Run: headless pygame with SDL's dummy video driver; simulated clock (each Clock.tick advances the game by its frame time, no real sleeping); random seed 0; keys injected as events and as key.get_pressed() state; mouse plan: one left click at the window centre at the start of phase 2, then a move to the lower-right quarter at the start of phase 3.
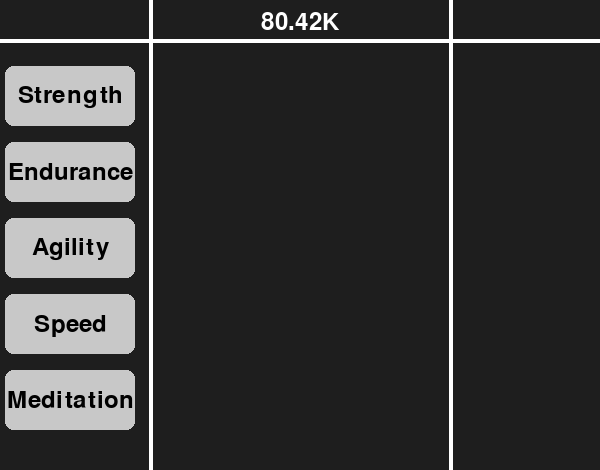
Frame 1 of 4 · flips 1–60 · no input
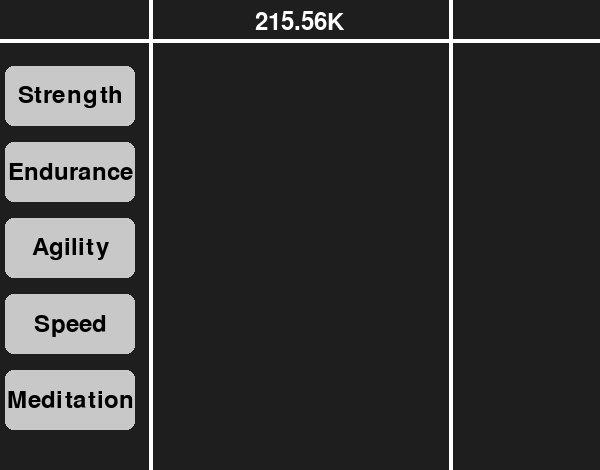
Frame 2 of 4 · flips 61–180 · clicked the window centre · tapped SPACE, RETURN · held RIGHT (→), D
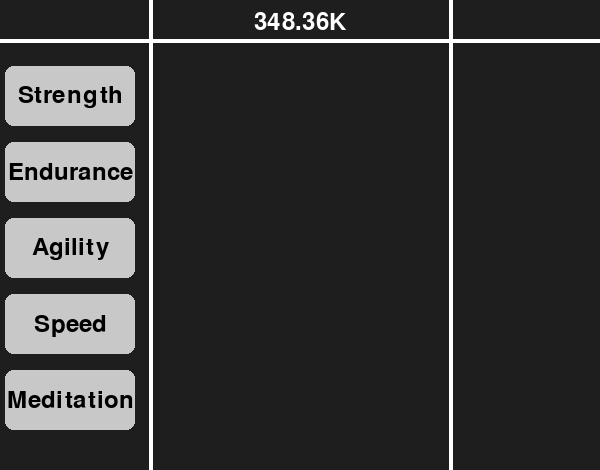
Frame 3 of 4 · flips 181–300 · moved the mouse to the lower-right quarter · held DOWN (↓), S
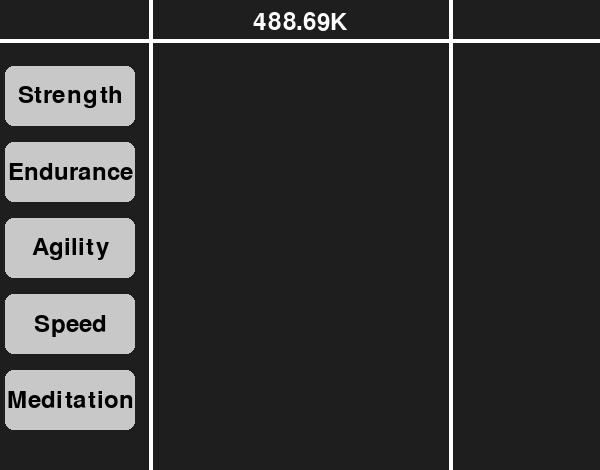
Frame 4 of 4 · flips 301–420 · held LEFT (←), A, UP (↑), W

The pygame program that drew these frames:

import pygame, sys, random, time

pygame.init()

font = pygame.font.SysFont(None, 40)

width, height = 600, 470
screen = pygame.display.set_mode((width, height))
pygame.display.set_caption("idk")		

def create_lines():
	pygame.draw.line(screen, (255, 255, 255), (450, 0), (450, 500), 4) #right line
	pygame.draw.line(screen, (255, 255, 255), (150, 0), (150, 500), 4) #left line
	pygame.draw.line(screen, (255, 255, 255), (0, 40), (600, 40), 4) #border


def abbreviate_number(num):
	for factor, suffix in [
		(1_000_000_000_000_000_000_000_000_000_000_000_000_000_000_000_000_000_000_000_000_000_000_000_000_000_000_000_000_000_000_000_000_000_000_000_000_000_000_000_000_000_000_000_000_000_000_000_000_000_000_000_000_000, "BV"),
		(1_000_000_000_000_000_000_000_000_000_000_000_000_000_000_000_000_000_000_000_000_000_000_000_000_000_000_000_000_000_000_000_000_000_000_000_000_000_000_000_000_000_000_000_000_000_000_000_000_000_000_000_000, "BU"),
		(1_000_000_000_000_000_000_000_000_000_000_000_000_000_000_000_000_000_000_000_000_000_000_000_000_000_000_000_000_000_000_000_000_000_000_000_000_000_000_000_000_000_000_000_000_000_000_000_000_000_000_000, "BT"),
		(1_000_000_000_000_000_000_000_000_000_000_000_000_000_000_000_000_000_000_000_000_000_000_000_000_000_000_000_000_000_000_000_000_000_000_000_000_000_000_000_000_000_000_000_000_000_000_000_000_000_000, "BS"),
		(1_000_000_000_000_000_000_000_000_000_000_000_000_000_000_000_000_000_000_000_000_000_000_000_000_000_000_000_000_000_000_000_000_000_000_000_000_000_000_000_000_000_000_000_000_000_000_000_000_000, "BR"),
		(1_000_000_000_000_000_000_000_000_000_000_000_000_000_000_000_000_000_000_000_000_000_000_000_000_000_000_000_000_000_000_000_000_000_000_000_000_000_000_000_000_000_000_000_000_000_000_000_000, "BQ"), 
		(1_000_000_000_000_000_000_000_000_000_000_000_000_000_000_000_000_000_000_000_000_000_000_000_000_000_000_000_000_000_000_000_000_000_000_000_000_000_000_000_000_000_000_000_000_000_000_000, "BP"),
		(1_000_000_000_000_000_000_000_000_000_000_000_000_000_000_000_000_000_000_000_000_000_000_000_000_000_000_000_000_000_000_000_000_000_000_000_000_000_000_000_000_000_000_000_000_000_000, "BO"),
		(1_000_000_000_000_000_000_000_000_000_000_000_000_000_000_000_000_000_000_000_000_000_000_000_000_000_000_000_000_000_000_000_000_000_000_000_000_000_000_000_000_000_000_000_000_000, "BN"),
		(1_000_000_000_000_000_000_000_000_000_000_000_000_000_000_000_000_000_000_000_000_000_000_000_000_000_000_000_000_000_000_000_000_000_000_000_000_000_000_000_000_000_000_000_000, "BM"),
		(1_000_000_000_000_000_000_000_000_000_000_000_000_000_000_000_000_000_000_000_000_000_000_000_000_000_000_000_000_000_000_000_000_000_000_000_000_000_000_000_000_000_000_000, "BL"),
		(1_000_000_000_000_000_000_000_000_000_000_000_000_000_000_000_000_000_000_000_000_000_000_000_000_000_000_000_000_000_000_000_000_000_000_000_000_000_000_000_000_000_000, "BK"),
		(1_000_000_000_000_000_000_000_000_000_000_000_000_000_000_000_000_000_000_000_000_000_000_000_000_000_000_000_000_000_000_000_000_000_000_000_000_000_000_000_000_000, "BJ"),
		(1_000_000_000_000_000_000_000_000_000_000_000_000_000_000_000_000_000_000_000_000_000_000_000_000_000_000_000_000_000_000_000_000_000_000_000_000_000_000_000_000, "BI"),
		(1_000_000_000_000_000_000_000_000_000_000_000_000_000_000_000_000_000_000_000_000_000_000_000_000_000_000_000_000_000_000_000_000_000_000_000_000_000_000_000, "BH"),
		(1_000_000_000_000_000_000_000_000_000_000_000_000_000_000_000_000_000_000_000_000_000_000_000_000_000_000_000_000_000_000_000_000_000_000_000_000_000_000, "BG"),
		(1_000_000_000_000_000_000_000_000_000_000_000_000_000_000_000_000_000_000_000_000_000_000_000_000_000_000_000_000_000_000_000_000_000_000_000_000_000, "BF"),
		(1_000_000_000_000_000_000_000_000_000_000_000_000_000_000_000_000_000_000_000_000_000_000_000_000_000_000_000_000_000_000_000_000_000_000_000_000, "BE"),
		(1_000_000_000_000_000_000_000_000_000_000_000_000_000_000_000_000_000_000_000_000_000_000_000_000_000_000_000_000_000_000_000_000_000_000_000, "BD"),
		(1_000_000_000_000_000_000_000_000_000_000_000_000_000_000_000_000_000_000_000_000_000_000_000_000_000_000_000_000_000_000_000_000_000_000, "BC"),
		(1_000_000_000_000_000_000_000_000_000_000_000_000_000_000_000_000_000_000_000_000_000_000_000_000_000_000_000_000_000_000_000_000_000, "BB"),
		(1_000_000_000_000_000_000_000_000_000_000_000_000_000_000_000_000_000_000_000_000_000_000_000_000_000_000_000_000_000_000_000_000, "BA"),
		(1_000_000_000_000_000_000_000_000_000_000_000_000_000_000_000_000_000_000_000_000_000_000_000_000_000_000_000_000_000_000_000, "AZ"),
		(1_000_000_000_000_000_000_000_000_000_000_000_000_000_000_000_000_000_000_000_000_000_000_000_000_000_000_000_000_000_000, "AY"),
		(1_000_000_000_000_000_000_000_000_000_000_000_000_000_000_000_000_000_000_000_000_000_000_000_000_000_000_000_000_000, "AX"),
		(1_000_000_000_000_000_000_000_000_000_000_000_000_000_000_000_000_000_000_000_000_000_000_000_000_000_000_000_000, "AW"),
		(1_000_000_000_000_000_000_000_000_000_000_000_000_000_000_000_000_000_000_000_000_000_000_000_000_000_000_000, "AV"),
		(1_000_000_000_000_000_000_000_000_000_000_000_000_000_000_000_000_000_000_000_000_000_000_000_000_000_000, "AU"),
		(1_000_000_000_000_000_000_000_000_000_000_000_000_000_000_000_000_000_000_000_000_000_000_000_000_000, "AT"),
		(1_000_000_000_000_000_000_000_000_000_000_000_000_000_000_000_000_000_000_000_000_000_000_000_000, "AS"),
		(1_000_000_000_000_000_000_000_000_000_000_000_000_000_000_000_000_000_000_000_000_000_000_000, "AR"),
		(1_000_000_000_000_000_000_000_000_000_000_000_000_000_000_000_000_000_000_000_000_000_000, "AQ"),
		(1_000_000_000_000_000_000_000_000_000_000_000_000_000_000_000_000_000_000_000_000_000, "AP"),
		(1_000_000_000_000_000_000_000_000_000_000_000_000_000_000_000_000_000_000_000_000, "AO"),
		(1_000_000_000_000_000_000_000_000_000_000_000_000_000_000_000_000_000_000_000, "AN"),
		(1_000_000_000_000_000_000_000_000_000_000_000_000_000_000_000_000_000_000, "AM"),
		(1_000_000_000_000_000_000_000_000_000_000_000_000_000_000_000_000_000, "AL"),
		(1_000_000_000_000_000_000_000_000_000_000_000_000_000_000_000_000, "AK"),
		(1_000_000_000_000_000_000_000_000_000_000_000_000_000_000_000, "AJ"),
		(1_000_000_000_000_000_000_000_000_000_000_000_000_000_000, "AI"),
		(1_000_000_000_000_000_000_000_000_000_000_000_000_000, "AH"),
		(1_000_000_000_000_000_000_000_000_000_000_000_000, "AG"),
		(1_000_000_000_000_000_000_000_000_000_000_000, "AF"),
		(1_000_000_000_000_000_000_000_000_000_000, "AE"),
		(1_000_000_000_000_000_000_000_000_000, "AD"),
		(1_000_000_000_000_000_000_000_000, "AC"),
		(1_000_000_000_000_000_000_000, "AB"),
		(1_000_000_000_000_000_000, "AA"),
		(1_000_000_000_000_000, "Q"),
		(1_000_000_000_000, "T"),
		(1_000_000_000, "B"),
		(1_000_000, "M"),
		(1_000, "K")
	]:
		if num >= factor:
			return f"{num / factor:.2f}{suffix}".rstrip("0").rstrip(".")
	return str(num)

VPS = 20000 * 51 * 2  #Values per second
value = 0
start_value = value
target_value = value + VPS

#Clock settings
clock = pygame.time.Clock()
duration = 1.0
last_time = time.time()
start_time = time.time() 

#Colors
WHITE = (255, 255, 255)
BLACK = (0, 0, 0)
GRAY = (200, 200, 200)
DARK_GRAY = (150, 150, 150)

font = pygame.font.Font(None, 36)
button_labels = ["Strength", "Endurance", "Agility", "Speed", "Meditation"]

# Left line coordinates
line_x = 0
line_top = 50
line_bottom = 450

button_width = 130
button_height = 60
num_buttons = len(button_labels)

total_space = (line_bottom - line_top) - (button_height * num_buttons)
spacing = total_space // (num_buttons + 1)

buttons = []
for i, label in enumerate(button_labels):
    button_x = line_x + 5  
    button_y = line_top + spacing*(i+1) + button_height*i
    rect = pygame.Rect(button_x, button_y, button_width, button_height)
    buttons.append((rect, label))



def draw_buttons(mouse_pos):
    for rect, label in buttons:
        color = DARK_GRAY if rect.collidepoint(mouse_pos) else GRAY
        pygame.draw.rect(screen, color, rect, border_radius=8)

        text_surface = font.render(label, True, BLACK)
        text_rect = text_surface.get_rect(center=rect.center)
        screen.blit(text_surface, text_rect)

while True:
	mouse_pos = pygame.mouse.get_pos()
	for event in pygame.event.get():
		if event.type == pygame.QUIT:
			pygame.quit()
			sys.exit()

		elif event.type == pygame.MOUSEBUTTONDOWN:
			for rect, label in buttons:
				if rect.collidepoint(event.pos):
					print(f"{label} button clicked!")

	current_time = time.time()
	progress = min((current_time - start_time) / duration, 1.0)

	value = start_value + (target_value - start_value) * progress
	current_value = int(round(value))

	if progress >= 1.0:
		start_value = value
		target_value += VPS
		start_time = current_time

	screen.fill((30, 30, 30))
	create_lines()

	text = abbreviate_number(current_value)
	text_surf = font.render(text, True, (255, 255, 255))

	screen_rect = screen.get_rect()
	text_rect = text_surf.get_rect(midtop=(screen_rect.centerx, 10))

	screen.blit(text_surf, text_rect)

	draw_buttons(mouse_pos)

	clock.tick(60)
	pygame.display.update()
